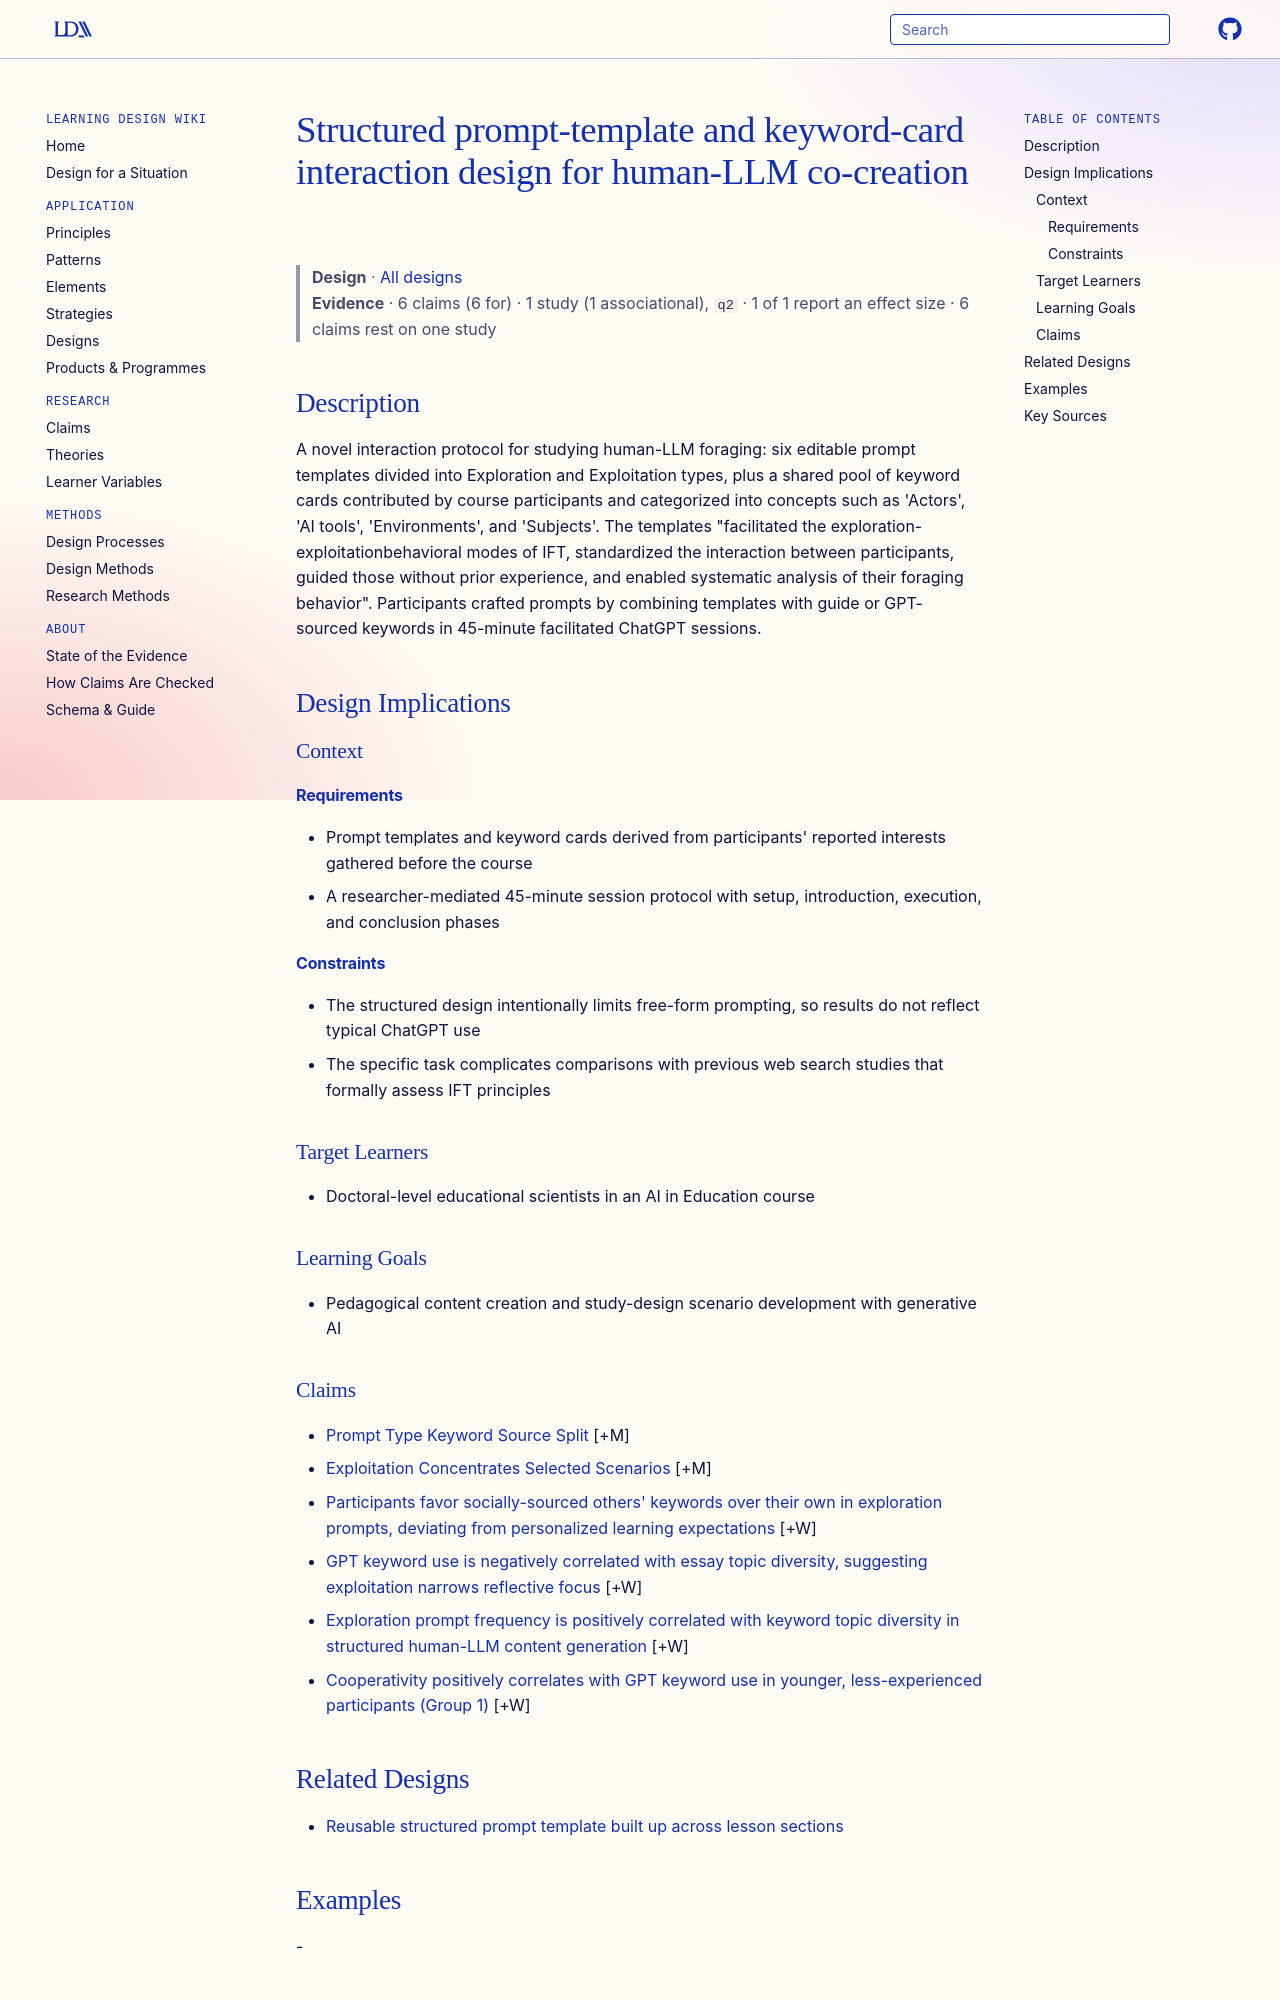

repository: Learning-Design-Alliance/learning-wiki · page: designs/structured-prompt-template-keyword-interaction-design/index.html · generator: mkdocs

---
type: design
id: structured-prompt-template-keyword-interaction-design
title: Structured prompt-template and keyword-card interaction design for human-LLM co-creation
description: "A novel interaction protocol for studying human-LLM foraging: six editable prompt templates divided into Exploration and Exploitation types, plus a shared pool of keyword cards contributed by course participants and c..."
status: review
generated:
  by: "process:settle-candidates"
  at: 2026-10-26
sources:
  - id: pablo-flores-romero-2025
    resource: "https://doi.org/10.1038/s41539-025-00332-3"
    title: "Pablo Flores Romero, Kin Nok Nicholas Fung, Guang Rong & Benjamin Ultan Cowley. (2025). Structured human-LLM interaction design reveals exploration and exploitation dynamics in higher education content generation. npj Science of Learning. https://doi.org/10.1038/s41539-025-00332-3"
    author: "Pablo Flores Romero, Kin Nok Nicholas Fung, Guang Rong & Benjamin Ultan Cowley"
---

# Structured prompt-template and keyword-card interaction design for human-LLM co-creation

> **Design** · [All designs](index.md)
> **Evidence** · 6 claims (6 for) · 1 study (1 associational), `q2` · 1 of 1 report an effect size · 6 claims rest on one study

## Description
A novel interaction protocol for studying human-LLM foraging: six editable prompt templates divided into Exploration and Exploitation types, plus a shared pool of keyword cards contributed by course participants and categorized into concepts such as 'Actors', 'AI tools', 'Environments', and 'Subjects'. The templates "facilitated the exploration-exploitationbehavioral modes of IFT, standardized the interaction between participants, guided those without prior experience, and enabled systematic analysis of their foraging behavior". Participants crafted prompts by combining templates with guide or GPT-sourced keywords in 45-minute facilitated ChatGPT sessions.

## Design Implications

### Context
#### Requirements
- Prompt templates and keyword cards derived from participants' reported interests gathered before the course
- A researcher-mediated 45-minute session protocol with setup, introduction, execution, and conclusion phases
#### Constraints
- The structured design intentionally limits free-form prompting, so results do not reflect typical ChatGPT use
- The specific task complicates comparisons with previous web search studies that formally assess IFT principles

### Target Learners
- Doctoral-level educational scientists in an AI in Education course

### Learning Goals
- Pedagogical content creation and study-design scenario development with generative AI
